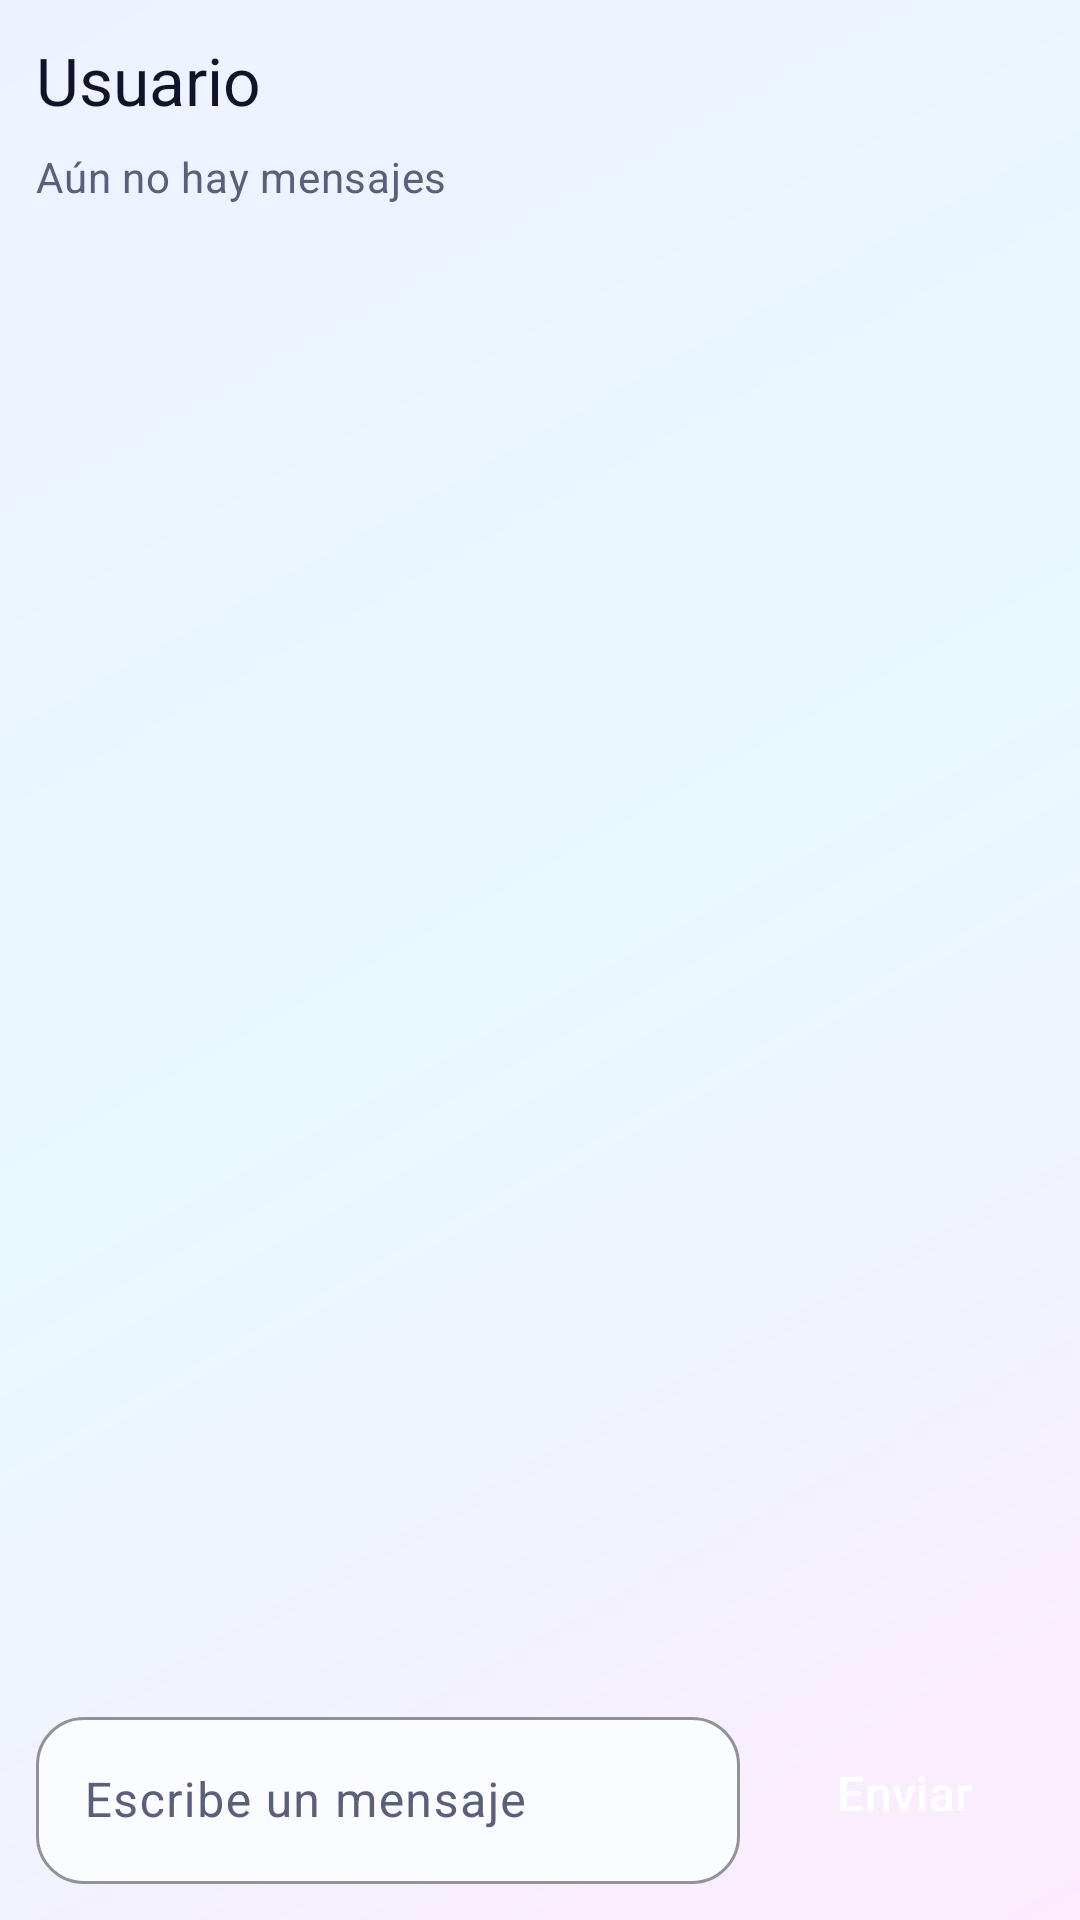

The Android layout XML behind this screen, and the referenced resources:
<!-- AndroidManifest.xml: application theme Theme.VideoGames -->
<!-- res/layout/fragment_chat.xml -->
<?xml version="1.0" encoding="utf-8"?>
<androidx.constraintlayout.widget.ConstraintLayout xmlns:android="http://schemas.android.com/apk/res/android"
    xmlns:app="http://schemas.android.com/apk/res-auto"
    android:layout_width="match_parent"
    android:layout_height="match_parent"
    android:background="@drawable/bg_screen_gradient"
    android:padding="12dp">

    <TextView
        android:id="@+id/tvChatTitle"
        android:layout_width="0dp"
        android:layout_height="wrap_content"
        android:textAppearance="@style/TextAppearance.Material3.TitleLarge"
        android:textColor="?attr/colorOnSurface"
        app:layout_constraintStart_toStartOf="parent"
        app:layout_constraintEnd_toEndOf="parent"
        app:layout_constraintTop_toTopOf="parent"
        android:text="@string/chat_usuario_generico" />

    <TextView
        android:id="@+id/tvChatEmpty"
        android:layout_width="0dp"
        android:layout_height="wrap_content"
        android:layout_marginTop="8dp"
        android:text="@string/chat_sin_mensajes"
        android:textAppearance="@style/TextAppearance.Material3.BodyMedium"
        android:textColor="?attr/colorOnSurfaceVariant"
        app:layout_constraintStart_toStartOf="parent"
        app:layout_constraintEnd_toEndOf="parent"
        app:layout_constraintTop_toBottomOf="@id/tvChatTitle" />

    <androidx.recyclerview.widget.RecyclerView
        android:id="@+id/rvChatMessages"
        android:layout_width="0dp"
        android:layout_height="0dp"
        android:layout_marginTop="8dp"
        android:clipToPadding="false"
        android:paddingBottom="8dp"
        app:layout_constraintStart_toStartOf="parent"
        app:layout_constraintEnd_toEndOf="parent"
        app:layout_constraintTop_toBottomOf="@id/tvChatEmpty"
        app:layout_constraintBottom_toTopOf="@id/tilMessageInput"
        app:layoutManager="androidx.recyclerview.widget.LinearLayoutManager" />

    <com.google.android.material.textfield.TextInputLayout
        android:id="@+id/tilMessageInput"
        android:layout_width="0dp"
        android:layout_height="wrap_content"
        android:hint="@string/chat_escribe_mensaje"
        app:layout_constraintStart_toStartOf="parent"
        app:layout_constraintEnd_toStartOf="@id/btnSendMessage"
        app:layout_constraintBottom_toBottomOf="parent"
        app:layout_constraintHorizontal_weight="1">

        <com.google.android.material.textfield.TextInputEditText
            android:id="@+id/etMessageInput"
            android:layout_width="match_parent"
            android:layout_height="wrap_content"
            android:inputType="textMultiLine"
            android:maxLines="4" />

    </com.google.android.material.textfield.TextInputLayout>

    <Button
        android:id="@+id/btnSendMessage"
        android:layout_width="wrap_content"
        android:layout_height="wrap_content"
        android:layout_marginStart="8dp"
        android:text="@string/chat_enviar"
        app:layout_constraintStart_toEndOf="@id/tilMessageInput"
        app:layout_constraintBottom_toBottomOf="@id/tilMessageInput"
        app:layout_constraintTop_toTopOf="@id/tilMessageInput"
        app:layout_constraintEnd_toEndOf="parent" />

</androidx.constraintlayout.widget.ConstraintLayout>
<!-- resources referenced by this layout -->
<resources>
  <!-- drawable bg_screen_gradient (drawable) -->
  <?xml version="1.0" encoding="utf-8"?>
  <shape xmlns:android="http://schemas.android.com/apk/res/android">
      <gradient
          android:angle="315"
          android:startColor="#EEF2FF"
          android:centerColor="#E8F9FF"
          android:endColor="#FDEBFF"
          android:type="linear" />
  </shape>
  <string name="chat_enviar">Enviar</string>
  <string name="chat_escribe_mensaje">Escribe un mensaje</string>
  <string name="chat_sin_mensajes">Aún no hay mensajes</string>
  <string name="chat_usuario_generico">Usuario</string>
  <color name="md_theme_primary">#6A3BFF</color>
  <color name="md_theme_onPrimary">#FFFFFF</color>
  <color name="md_theme_primaryContainer">#E8DEFF</color>
  <color name="md_theme_onPrimaryContainer">#23005D</color>
  <color name="md_theme_secondary">#00B8D9</color>
  <color name="md_theme_onSecondary">#001F28</color>
  <color name="md_theme_secondaryContainer">#B9F4FF</color>
  <color name="md_theme_onSecondaryContainer">#002A35</color>
  <color name="md_theme_tertiary">#FF3DBD</color>
  <color name="md_theme_onTertiary">#3C0028</color>
  <color name="md_theme_tertiaryContainer">#FFD8F2</color>
  <color name="md_theme_onTertiaryContainer">#56003A</color>
  <color name="md_theme_error">#C62828</color>
  <color name="md_theme_onError">#FFFFFF</color>
  <color name="md_theme_background">#EEF2FF</color>
  <color name="md_theme_onBackground">#111428</color>
  <color name="md_theme_surface">#FBFCFF</color>
  <color name="md_theme_onSurface">#111428</color>
  <color name="md_theme_onSurfaceVariant">#5A607A</color>
  <style name="Widget.App.Button.Primary" parent="Widget.App.Button">
          <item name="android:backgroundTint">?attr/colorPrimary</item>
          <item name="android:textColor">?attr/colorOnPrimary</item>
      </style>
  <style name="Widget.App.Toolbar" parent="Widget.Material3.Toolbar">
          <item name="android:background">@drawable/bg_toolbar_gradient</item>
          <item name="titleTextColor">@android:color/white</item>
          <item name="subtitleTextColor">@android:color/white</item>
      </style>
  <style name="Widget.App.Card" parent="Widget.Material3.CardView.Elevated">
          <item name="cardBackgroundColor">?attr/colorSurface</item>
          <item name="cardCornerRadius">20dp</item>
          <item name="strokeColor">@color/surface_outline_soft</item>
          <item name="strokeWidth">1dp</item>
          <item name="cardElevation">6dp</item>
      </style>
  <style name="Widget.App.Fab" parent="Widget.MaterialComponents.FloatingActionButton">
          <item name="backgroundTint">?attr/colorPrimary</item>
          <item name="tint">?attr/colorOnPrimary</item>
          <item name="elevation">10dp</item>
      </style>
  <style name="Widget.App.Button" parent="Widget.Material3.Button">
          <item name="android:layout_height">56dp</item>
          <item name="android:textSize">16sp</item>
          <item name="cornerRadius">28dp</item>
      </style>
  <style name="Widget.App.BottomNavigation.ActiveIndicator" parent="Widget.Material3.BottomNavigationView.ActiveIndicator">
          <item name="android:width">56dp</item>
          <item name="android:height">32dp</item>
          <item name="android:color">@color/md_theme_primaryContainer</item>
          <item name="shapeAppearance">@style/ShapeAppearance.App.Pill</item>
      </style>
  <color name="surface_outline_soft">#CFD6F8</color>
  <style name="ShapeAppearance.App.Pill" parent="ShapeAppearance.Material3.Corner.Full">
          <item name="cornerFamily">rounded</item>
          <item name="cornerSize">50%</item>
      </style>
</resources>
